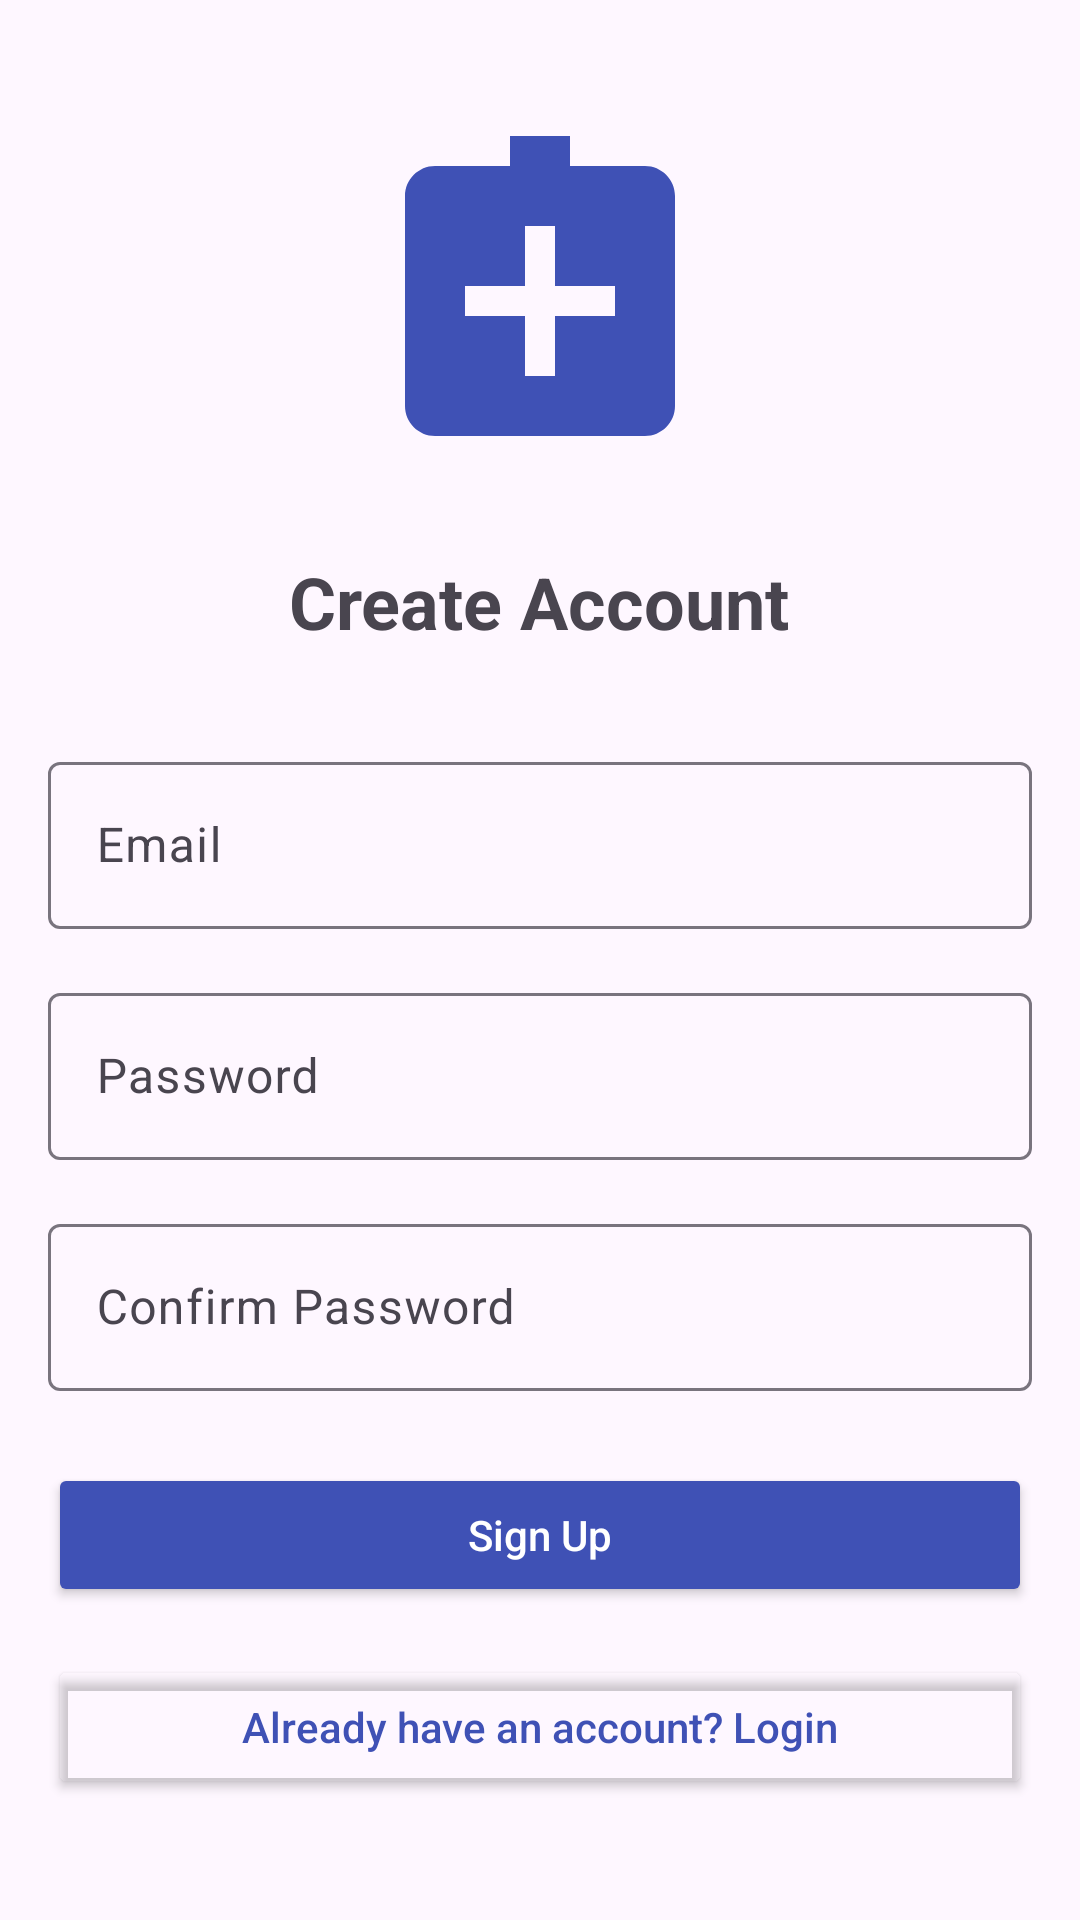

Write the Android layout XML for this screen, with the resource values it uses.
<!-- AndroidManifest.xml: application theme Theme.CSIA -->
<!-- res/layout/activity_signup.xml -->
<?xml version="1.0" encoding="utf-8"?>
<LinearLayout xmlns:android="http://schemas.android.com/apk/res/android"
    xmlns:app="http://schemas.android.com/apk/res-auto"
    android:layout_width="match_parent"
    android:layout_height="match_parent"
    android:orientation="vertical"
    android:padding="16dp"
    android:gravity="center">

    <ImageView
        android:layout_width="120dp"
        android:layout_height="120dp"
        android:src="@drawable/ic_habit_tracker"
        android:layout_marginBottom="24dp" />

    <TextView
        android:layout_width="wrap_content"
        android:layout_height="wrap_content"
        android:text="Create Account"
        android:textSize="24sp"
        android:textStyle="bold"
        android:layout_marginBottom="32dp" />

    <com.google.android.material.textfield.TextInputLayout
        android:layout_width="match_parent"
        android:layout_height="wrap_content"
        android:layout_marginBottom="16dp">

        <com.google.android.material.textfield.TextInputEditText
            android:id="@+id/email"
            android:layout_width="match_parent"
            android:layout_height="wrap_content"
            android:hint="Email"
            android:inputType="textEmailAddress" />

    </com.google.android.material.textfield.TextInputLayout>

    <com.google.android.material.textfield.TextInputLayout
        android:layout_width="match_parent"
        android:layout_height="wrap_content"
        android:layout_marginBottom="16dp">

        <com.google.android.material.textfield.TextInputEditText
            android:id="@+id/password"
            android:layout_width="match_parent"
            android:layout_height="wrap_content"
            android:hint="Password"
            android:inputType="textPassword" />

    </com.google.android.material.textfield.TextInputLayout>

    <com.google.android.material.textfield.TextInputLayout
        android:layout_width="match_parent"
        android:layout_height="wrap_content"
        android:layout_marginBottom="24dp">

        <com.google.android.material.textfield.TextInputEditText
            android:id="@+id/confirm_password"
            android:layout_width="match_parent"
            android:layout_height="wrap_content"
            android:hint="Confirm Password"
            android:inputType="textPassword" />

    </com.google.android.material.textfield.TextInputLayout>

    <ProgressBar
        android:id="@+id/progress_bar"
        android:layout_width="wrap_content"
        android:layout_height="wrap_content"
        android:visibility="gone"
        android:layout_marginBottom="16dp" />

    <Button
        android:id="@+id/signup_button"
        android:layout_width="match_parent"
        android:layout_height="wrap_content"
        android:text="Sign Up"
        android:textAllCaps="false"
        android:backgroundTint="@color/colorPrimary"
        android:textColor="@android:color/white" />

    <Button
        android:id="@+id/login_redirect"
        android:layout_width="match_parent"
        android:layout_height="wrap_content"
        android:text="Already have an account? Login"
        android:textAllCaps="false"
        android:backgroundTint="@android:color/transparent"
        android:textColor="@color/colorPrimary"
        android:layout_marginTop="16dp" />

</LinearLayout>
<!-- resources referenced by this layout -->
<resources>
  <color name="colorPrimary">#3F51B5</color>
  <!-- drawable ic_habit_tracker (drawable) -->
  <vector xmlns:android="http://schemas.android.com/apk/res/android"
      android:width="24dp"
      android:height="24dp"
      android:viewportWidth="24"
      android:viewportHeight="24"
      android:tint="@color/colorPrimary">
      <path
          android:fillColor="@android:color/white"
          android:pathData="M19,3L14,3L14,1L10,1L10,3L5,3C3.9,3 3,3.9 3,5L3,19C3,20.1 3.9,21 5,21L19,21C20.1,21 21,20.1 21,19L21,5C21,3.9 20.1,3 19,3zM17,13L13,13L13,17L11,17L11,13L7,13L7,11L11,11L11,7L13,7L13,11L17,11L17,13z"/>
  </vector>
  <style name="Theme.CSIA" parent="Base.Theme.CSIA" />
  <style name="Base.Theme.CSIA" parent="Theme.Material3.DayNight.NoActionBar">
          
          
      </style>
</resources>
